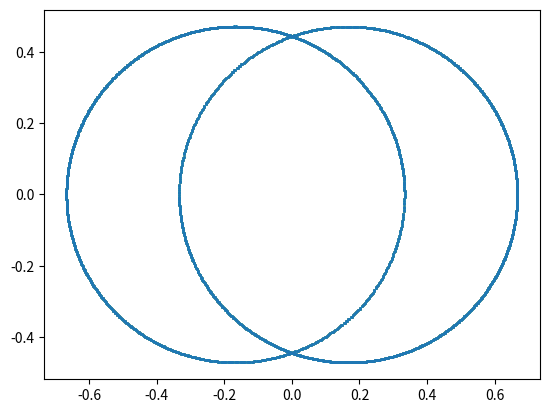

Reproduce this figure in Python.
#!/usr/bin/env python3
# -*- coding: utf-8 -*-
"""
Created on Fri Mar 13 12:04:25 2020

[redacted]
"""

import numpy as np
from matplotlib import pyplot as plt


n_particles = 2
n_dim = 2
q = np.zeros((n_particles,n_dim)) #np.random.rand(n_particles,n_dim)#
p = np.zeros((n_particles,n_dim))
dt = 1e-2
m=1.0

if(1):
    q[0][0] = 1.0/3
    q[1][0] = -1.0/3
    p[0][1] = 1.0
    p[1][1] = -1.0

def scalar_dpotential(R):
    return 1/R**2#2*R*np.exp(-R**2)#

def force_dpotential(q):
    dpotential = np.zeros_like(q)
    for i in range(len(q)):
        for j in range(len(q)):
            if(i!=j):
                R = np.sum((q[i]-q[j])**2)**0.5
                unit = (q[i]-q[j])/R
                dpotential[i]+=scalar_dpotential(R)*unit
       
    return dpotential         
                
def vv_step(p,q):
    p[:]-=(dt/2)*force_dpotential(q)
    q[:]+=(dt/m)*p
    p[:]-=(dt/2)*force_dpotential(q)
    
T = 10.0
t=0.0
x_arr = []
y_arr = []
n=0
#fig = plt.figure()
while(t<=T):
    vv_step(p,q)
    #print('hi',np.shape(x_arr))
    x_arr.extend(q[:,0])
    y_arr.extend(q[:,1])
    
    if(n%20==0):
        print('hi',np.shape(x_arr))
        plt.scatter(x_arr,y_arr,s=1)#q[:,0],q[:,1])
        plt.show()
    t+=dt
    n+=1
                